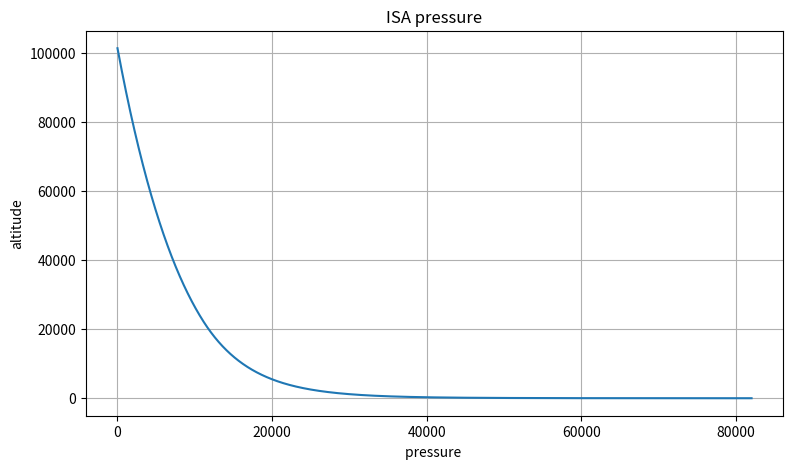
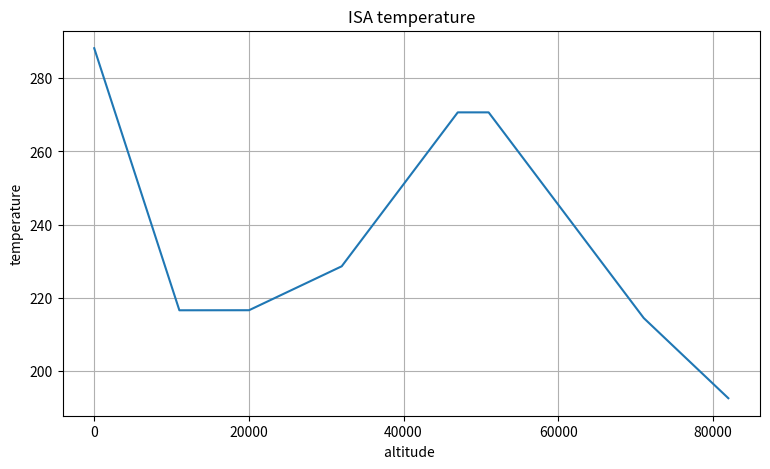
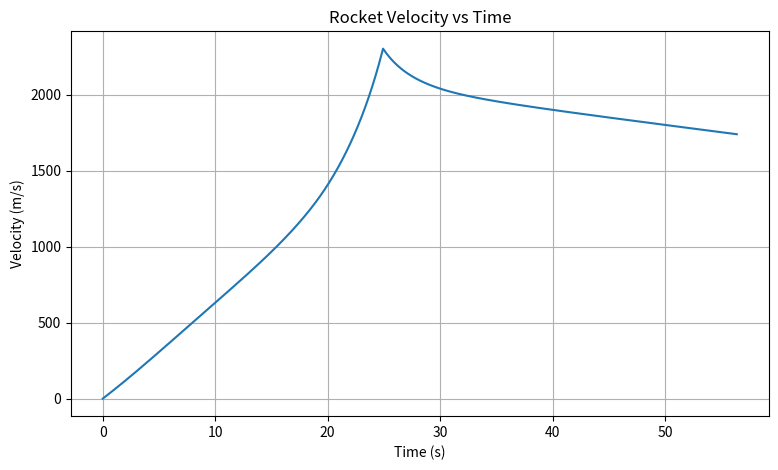
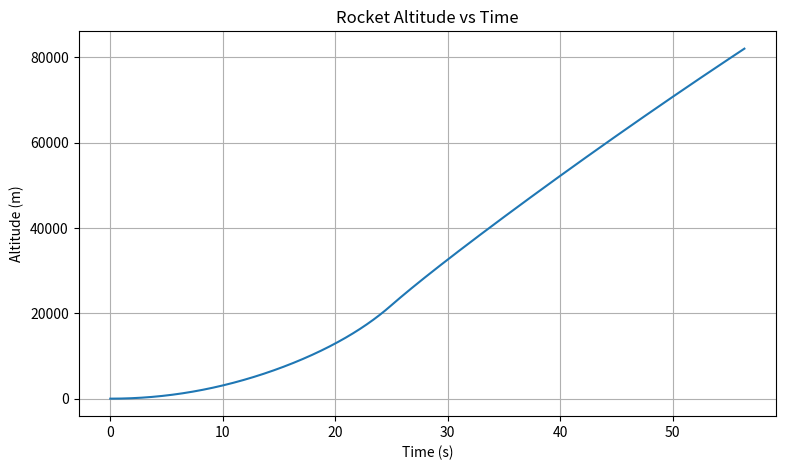
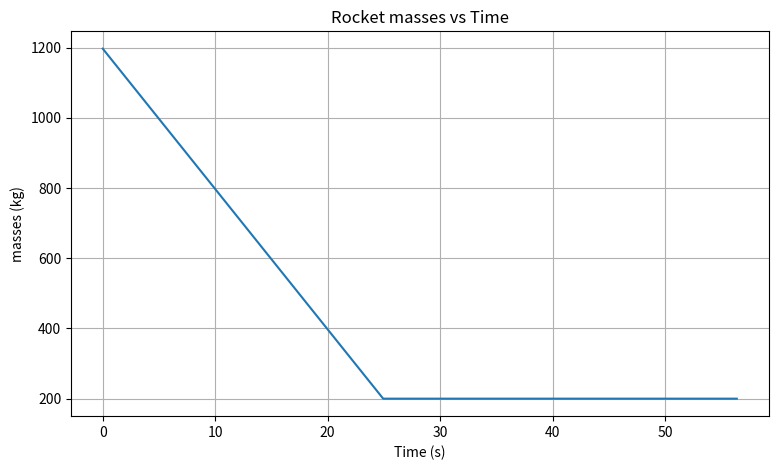
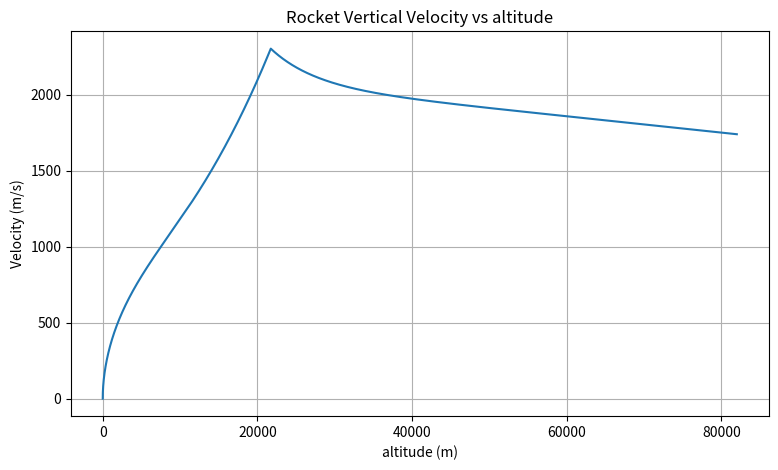

Generate these figures, in order, with matplotlib:
import numpy as np
import matplotlib.pyplot as plt


# Rocket parameters 
m0 = 1197           # initial total mass (kg)
mdry = 200          # mass without fuel (kg)
mdot = 40           # mass decrease rate (kg / s)
u = 2000            # exhaust velocity relative to nozzle (m / s)
Cd = 0.75           # drag coefficient
r = 0.22            # radius of the rocket
A = r * r * np.pi   # cross-sectional area 

# Atmosphere and gravity parameters
R = 287.05          # Gas constant for air(J / (kg * K) )
p0 = 101325         # Pressure at sea level(Pa)
p11 = 22631.7       # Pressure at altitude 11km(Pa)
p20 = 5474.9        # Pressure at altitude 20km(Pa)
p32 = 868.02        # Pressure at altitude 32km(Pa)
p47 = 110.91        # Pressure at altitude 47km(Pa)
p51 = 66.939        # Pressure at altitude 51km(Pa)
p71 = 3.9564        # Pressure at altitude 71km(Pa)
L0 = 0.0065          # lapse rate(temperature increases rate) at Troposphere(K / m)
L11 = 0             # lapse rate above altitude 11km (K / m)
L20 = -0.001        # lapse rate above altitude 20km (K / m)
L32 = -0.0028          # lapse rate above altitude 32km (K / m)
L47 = 0             # lapse rate above altitude 47km (K / m)
L51 = 0.0028           # lapse rate above altitude 51km (K / m)
L71 = 0.002           # lapse rate above altitude 71km (K / m)
T0 = 288.15         # temperature at sea level (K)
T11 = 216.65        # temperature at altitude 11km (K)
T20 = 216.65        # temperature at altitude 20km (K)
T32 = 228.65        # temperature at altitude 32km (K)
T47 = 270.65        # temperature at altitude 47km (K)
T51 = 270.65        # temperature at altitude 51km (K)
T71 = 214.65        # temperature at altitude 71km (K)
g0 = 9.80665        # gravitational acceleration at sea level (m / s^2)
Re = 6371124.526    # Earth's radius (m)


# Simulation parameters for RK4
dt = 0.01           # time step (s)
t_max = 100         # maximum simulation time (s)


# state and function
 

 # ISA model - Barometric formula
def pressure(h):
    if(h <= 11000):
        return p0 * (temperature(h) / T0 )**( g0 / ( R * L0 ))
    elif(h <= 20000):
        return p11*(np.exp(( ( -g0 ) * ( h - 11000 ) ) / ( T11 * R ) ) )
    elif(h <= 32000):
        return p20 * (temperature(h) / T20 )**( g0 / ( R * L20 ))
    elif(h <= 47000):
        return p32 * (temperature(h) / T32 )**( g0 / ( R * L32 ))
    elif(h <= 51000):
        return p47*(np.exp(( ( -g0 ) * ( h - 47000 ) ) / ( T47 * R ) ) )
    elif(h <= 71000):
        return p51 * (temperature(h) / T51 )**( g0 / ( R * L51 ))
    else:
        return p71 *(temperature(h) / T71 )**( g0 / ( R * L71 ))

# ISA model
def temperature(h):
    if(h <= 11000):
        return T0 - L0 * h
    elif(h <= 20000):
        return T11 - L11 * (h - 11000)
    elif(h <= 32000):
        return T20 - L20 * (h - 20000)
    elif(h <= 47000):
        return T32 - L32 * (h - 32000)
    elif(h <= 51000):
        return T47 - L47 * (h - 47000)
    elif(h <= 71000):
        return T51 - L51 * (h - 51000)
    else:
        return T71 - L71 * (h - 71000)

# ideal gas equation
def density(h):
    return pressure(h) / (R * temperature(h))   

def gravity(h):
    return g0 * ( Re / ( Re + h ))**2

def thrust(mdot, u):
    return mdot * u

def drag(v, h):
    return 0.5 * density(h) * Cd * A * v * abs(v)


# compute the derivatives for RK4 like dv/dt, dh/dt, dm/dt
# although t is not being used for now, I keep it as insurance if I need to apply in the future
def rocket_derivatives(t, state): #compute d.. / d..
    v, h, m = state
    if m <= mdry:        # when fuel runs out
        md = 0
        T = 0
    else:
        md = -mdot       # when fuel is still sufficient, and m' < 0
        T = thrust(mdot, u)

    D = drag(v, h)
    g = gravity(h)

    dvdt = (T - D) / m - g
    dhdt = v
    dmdt = md

    return np.array([dvdt, dhdt, dmdt])

#RK4 method, k is the slope of state row at point t = current t
def rk4_step(t, state, dt):
    k1 = rocket_derivatives(t, state)
    k2 = rocket_derivatives(t + dt / 2, state + dt * k1 / 2)
    k3 = rocket_derivatives(t + dt / 2, state + dt * k2 / 2)
    k4 = rocket_derivatives(t + dt, state + dt * k3)
    return state + dt * (k1 + 2 * k2 + 2 * k3 + k4) / 6 #average of the slope
    #return state_i+1 = state_i + k(slope) * delta_t 




# ---------------------------------------------------------------------------------------
# program entry, simulation part
# null array
times = []          #null array for time
vels = []           
alts = []
masses = []
pressures = []
temperatures = []


# initial condition --> t = 0, h = 0, v = 0, m = m0
t = 0                                
state = np.array([0.0, 0.0, m0])   # v, h, m


# iteration
while t < t_max and state[1] < 82000: # SAI model won't fully work above altitude 82km
    times.append(t)
    vels.append(state[0])
    alts.append(state[1])
    masses.append(state[2])

    pressures.append(pressure(state[1]))
    temperatures.append(temperature(state[1]))

    state = rk4_step(t, state, dt)
    t += dt


# Plot results
plt.figure(figsize=(9, 5))
plt.plot(alts, pressures)
plt.title("ISA pressure")
plt.xlabel("pressure ")
plt.ylabel("altitude")
plt.grid(True)

plt.figure(figsize=(9, 5))
plt.plot(alts, temperatures)
plt.title("ISA temperature")
plt.xlabel("altitude ")
plt.ylabel("temperature")
plt.grid(True)


plt.figure(figsize=(9, 5))
plt.plot(times, vels)
plt.title("Rocket Velocity vs Time")
plt.xlabel("Time (s)")
plt.ylabel("Velocity (m/s)")
plt.grid(True)

plt.figure(figsize=(9, 5))
plt.plot(times, alts)
plt.title("Rocket Altitude vs Time")
plt.xlabel("Time (s)")
plt.ylabel("Altitude (m)")
plt.grid(True)


plt.figure(figsize=(9, 5))
plt.plot(times, masses)
plt.title("Rocket masses vs Time")
plt.xlabel("Time (s)")
plt.ylabel("masses (kg)")
plt.grid(True)

plt.figure(figsize=(9, 5))
plt.plot(alts, vels)
plt.title("Rocket Vertical Velocity vs altitude")
plt.xlabel("altitude (m)")
plt.ylabel("Velocity (m/s)")
plt.grid(True)

plt.show()
